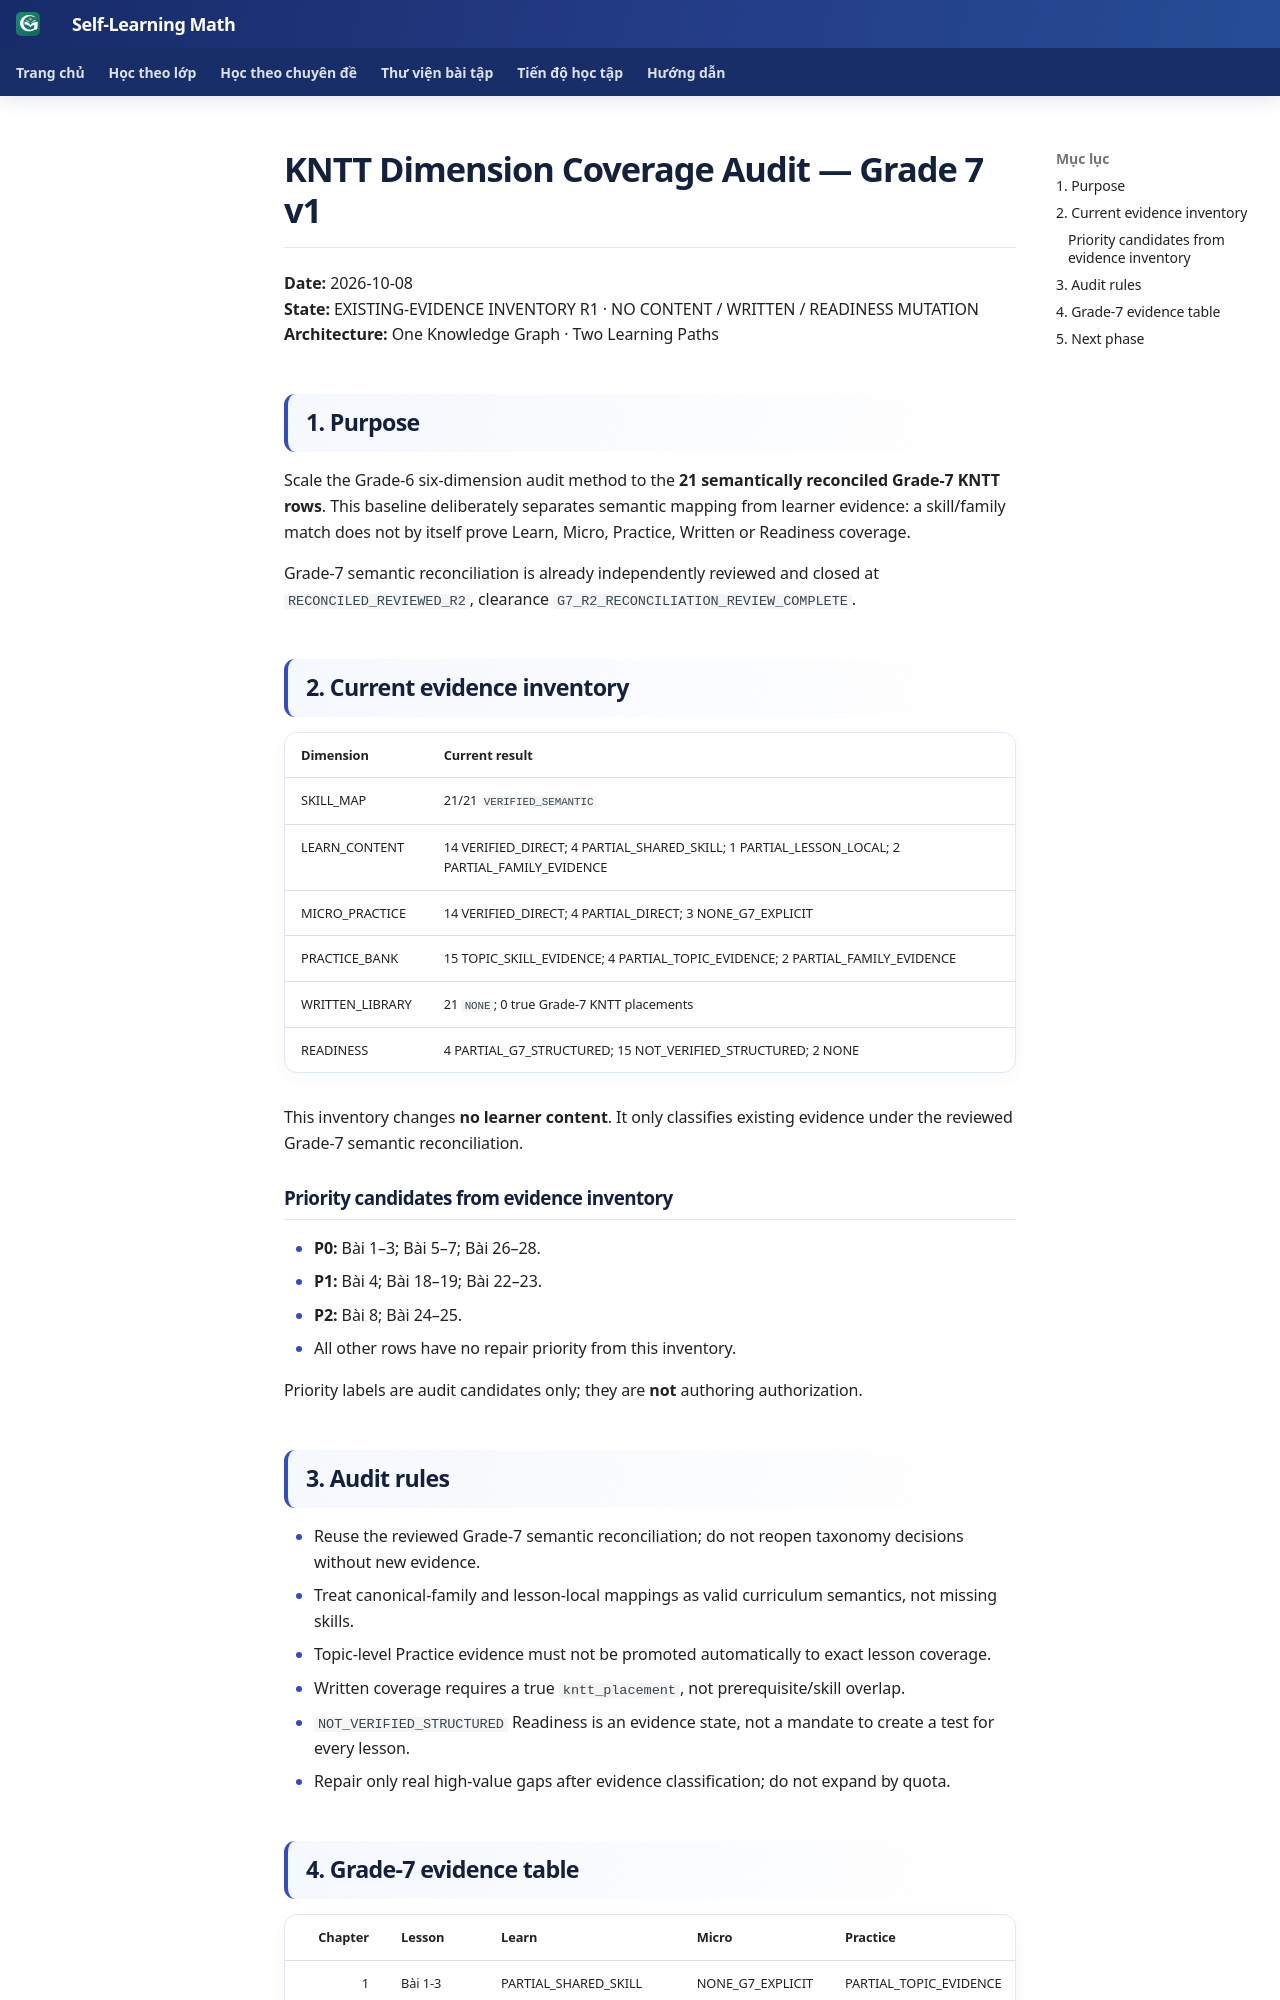

repository: TMA2015/roadmap-toan-thcs · page: roadmap/kntt-dimension-coverage-g7-v1/index.html · generator: mkdocs

# KNTT Dimension Coverage Audit — Grade 7 v1

**Date:** 2026-10-08  
**State:** EXISTING-EVIDENCE INVENTORY R1 · NO CONTENT / WRITTEN / READINESS MUTATION
**Architecture:** One Knowledge Graph · Two Learning Paths

## 1. Purpose

Scale the Grade-6 six-dimension audit method to the **21 semantically reconciled Grade-7 KNTT rows**. This baseline deliberately separates semantic mapping from learner evidence: a skill/family match does not by itself prove Learn, Micro, Practice, Written or Readiness coverage.

Grade-7 semantic reconciliation is already independently reviewed and closed at `RECONCILED_REVIEWED_R2`, clearance `G7_R2_RECONCILIATION_REVIEW_COMPLETE`.

## 2. Current evidence inventory

| Dimension | Current result |
|---|---|
| SKILL_MAP | 21/21 `VERIFIED_SEMANTIC` |
| LEARN_CONTENT | 14 VERIFIED_DIRECT; 4 PARTIAL_SHARED_SKILL; 1 PARTIAL_LESSON_LOCAL; 2 PARTIAL_FAMILY_EVIDENCE |
| MICRO_PRACTICE | 14 VERIFIED_DIRECT; 4 PARTIAL_DIRECT; 3 NONE_G7_EXPLICIT |
| PRACTICE_BANK | 15 TOPIC_SKILL_EVIDENCE; 4 PARTIAL_TOPIC_EVIDENCE; 2 PARTIAL_FAMILY_EVIDENCE |
| WRITTEN_LIBRARY | 21 `NONE`; 0 true Grade-7 KNTT placements |
| READINESS | 4 PARTIAL_G7_STRUCTURED; 15 NOT_VERIFIED_STRUCTURED; 2 NONE |

This inventory changes **no learner content**. It only classifies existing evidence under the reviewed Grade-7 semantic reconciliation.

### Priority candidates from evidence inventory

- **P0:** Bài 1–3; Bài 5–7; Bài 26–28.
- **P1:** Bài 4; Bài 18–19; Bài 22–23.
- **P2:** Bài 8; Bài 24–25.
- All other rows have no repair priority from this inventory.

Priority labels are audit candidates only; they are **not** authoring authorization.

## 3. Audit rules

- Reuse the reviewed Grade-7 semantic reconciliation; do not reopen taxonomy decisions without new evidence.
- Treat canonical-family and lesson-local mappings as valid curriculum semantics, not missing skills.
- Topic-level Practice evidence must not be promoted automatically to exact lesson coverage.
- Written coverage requires a true `kntt_placement`, not prerequisite/skill overlap.
- `NOT_VERIFIED_STRUCTURED` Readiness is an evidence state, not a mandate to create a test for every lesson.
- Repair only real high-value gaps after evidence classification; do not expand by quota.
